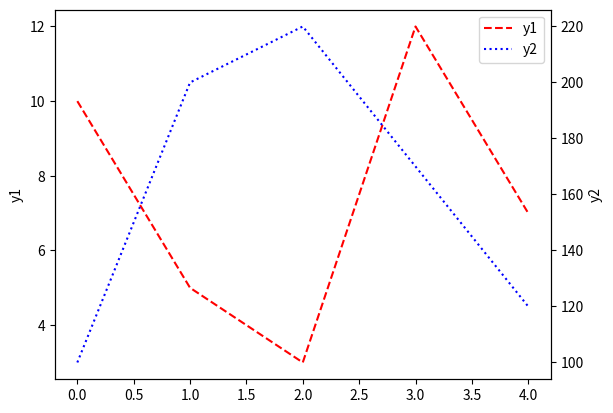

The matplotlib source for this figure:
import matplotlib.pyplot as plt
import numpy as np

# 방법 1
# f = plt.figure()
# # ax1 = plt.gca()
# ax1 = f.add_subplot(1,1,1)
# ax2 = ax1.twinx()
#
# ax1.plot([10,5,3,12,7],'r--',label='y1')
# ax1.set_ylabel('y1')
#
# ax2.plot([100,200,220,170,120],'b:',label='y2')
# ax2.set_ylabel('y2')
#
# f.legend(loc=1)

# 방법 2
ax1 = plt.gca()
ax2 = ax1.twinx()

ln1 = ax1.plot([10,5,3,12,7],'r--',label='y1')
ax1.set_ylabel('y1')

ln2 = ax2.plot([100,200,220,170,120],'b:',label='y2')
ax2.set_ylabel('y2')

lns = ln1 + ln2
labels = [l.get_label()for l in lns]
print(labels)

plt.legend(lns,labels,loc='best')
# plt.legend(lns,['y1','y2'],loc='best')

plt.show()